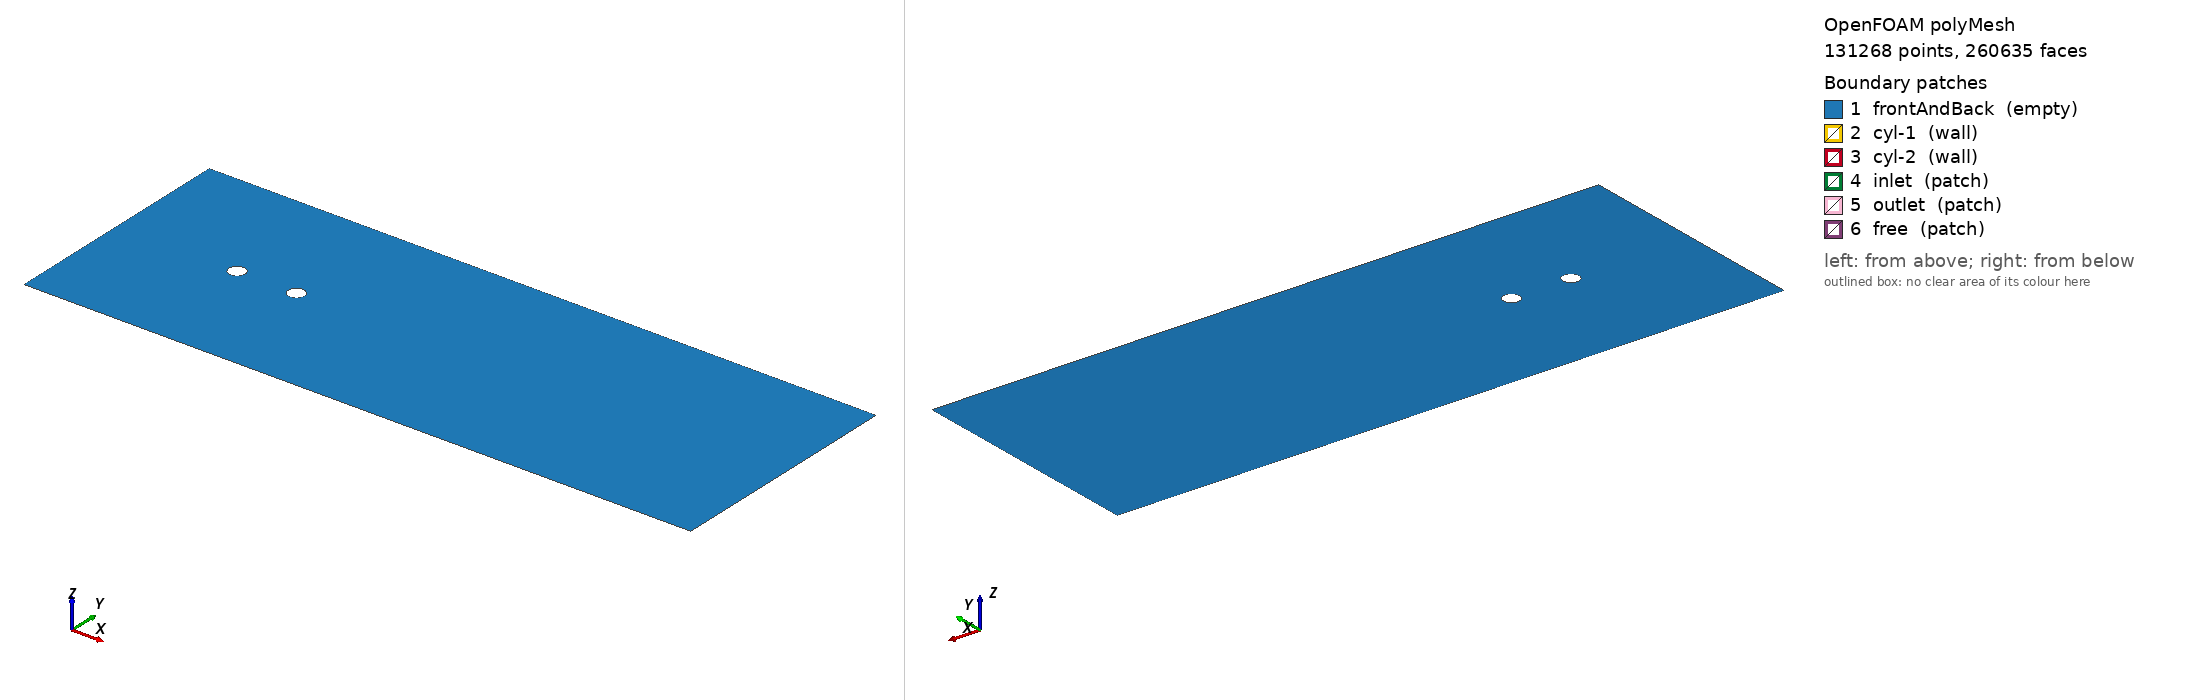

OpenFOAM case: the committed polyMesh, 131268 points, 260635 faces. Boundary patches (legend numbers): 1 frontAndBack (empty), 2 cyl-1 (wall), 3 cyl-2 (wall), 4 inlet (patch), 5 outlet (patch), 6 free (patch). Left view from above one corner, right view from below the opposite corner. Boundary conditions: 4 field file(s) under 0/; 6 of 6 drawn patches have an entry in a shipped field file.

=== constant/polyMesh/boundary ===
/*--------------------------------*- C++ -*----------------------------------*\
| =========                 |                                                 |
| \\      /  F ield         | OpenFOAM: The Open Source CFD Toolbox           |
|  \\    /   O peration     | Version:  2.1.0                                 |
|   \\  /    A nd           | Web:      www.OpenFOAM.org                      |
|    \\/     M anipulation  |                                                 |
\*---------------------------------------------------------------------------*/
FoamFile
{
    version     2.0;
    format      ascii;
    class       polyBoundaryMesh;
    location    "constant/polyMesh";
    object      boundary;
}
// * * * * * * * * * * * * * * * * * * * * * * * * * * * * * * * * * * * * * //

6
(
    frontAndBack
    {
        type            empty;
        nFaces          130000;
        startFace       129365;
    }
    cyl-1
    {
        type            wall;
        nFaces          160;
        startFace       259365;
    }
    cyl-2
    {
        type            wall;
        nFaces          160;
        startFace       259525;
    }
    inlet
    {
        type            patch;
        nFaces          120;
        startFace       259685;
    }
    outlet
    {
        type            patch;
        nFaces          120;
        startFace       259805;
    }
    free
    {
        type            patch;
        nFaces          710;
        startFace       259925;
    }
)

// ************************************************************************* //


=== system/controlDict ===
/*--------------------------------*- C++ -*----------------------------------*\
| =========                 |                                                 |
| \\      /  F ield         | OpenFOAM: The Open Source CFD Toolbox           |
|  \\    /   O peration     | Version:  1.6                                   |
|   \\  /    A nd           | Web:      www.OpenFOAM.org                      |
|    \\/     M anipulation  |                                                 |
\*---------------------------------------------------------------------------*/
FoamFile
{
    version     2.0;
    format      ascii;
    class       dictionary;
    location    "system";
    object      controlDict;
}
// * * * * * * * * * * * * * * * * * * * * * * * * * * * * * * * * * * * * * //

application     pisoFoam;

startFrom       latestTime;

startTime       0;

stopAt          endTime;

endTime         1.5;

deltaT          0.25e-5;

writeControl    timeStep;

writeInterval   1000;

purgeWrite      0;

writeFormat     ascii;

writePrecision  6;

writeCompression compressed;

timeFormat      general;

timePrecision   6;

runTimeModifiable yes;

functions
{

    WallCoeffsCyl1
    {
	type forceCoeffs;
        functionObjectLibs ("libforces.so");
        patches (cyl-1); //change to your patch name

	// Name of fields
        pName p;
        Uname U;

        // Dump to file
        log true;
        rhoName rhoInf;
        rhoInf 1.2;
        CofR (-0.1 0 0);
        liftDir (0 1 0);
        dragDir (1 0 0);
        pitchAxis (0 0 1);
        magUInf 40.0;
        lRef 0.01;
	Aref 0.627e-7;
        outputControl timeStep;
        outputInterval 10;
    }

    WallCoeffsCyl2
    {
	type forceCoeffs;
        functionObjectLibs ("libforces.so");
        patches (cyl-2); //change to your patch name

	// Name of fields
        pName p;
        Uname U;

        // Dump to file
        log true;
        rhoName rhoInf;
        rhoInf 1.2;
        CofR (-0.1 0 0);
        liftDir (0 1 0);
        dragDir (1 0 0);
        pitchAxis (0 0 1);
        magUInf 40.0;
        lRef 0.01;
	Aref 0.627e-7;
        outputControl timeStep;
        outputInterval 10;
    }
                                                                                                                                                                    

    CurleAnalogy1
    {
	functionObjectLibs ("libAcoustics.so");
	
	type		Curle;
	
	log		true;
	
	probeFrequency	4;
	
	patchNames	(cyl-1 cyl-2);
	
	order           second;
	
	timeStart	0.1;
	
	timeEnd		0.7;
	
	c0		340;
	
	dRef		1e-6;
	
	pName		p;
	
	rhoName		none;
	
	rhoRef		1.2;
	
	farField        true;
	nearField       true;
	
	observers
	{
	    microphone-A
	    {
		position	(-0.5223 1.7441 0.5e-6);
		pRef		2.0e-5;
		fftFreq		1024;
	    }

	    microphone-B
	    {
		position	(0.5710 2.032 0.5e-6);
		pRef		2.0e-5;
		fftFreq		1024;
	    }
	
	    microphone-C
	    {
		position	(1.664 2.032 0.5e-6);
		pRef		2.0e-5;
		fftFreq		1024;
	    }
	}
    }
}

// ************************************************************************* //


=== 0/U.org ===
/*--------------------------------*- C++ -*----------------------------------*\
| =========                 |                                                 |
| \\      /  F ield         | OpenFOAM: The Open Source CFD Toolbox           |
|  \\    /   O peration     | Version:  1.6                                   |
|   \\  /    A nd           | Web:      http://www.OpenFOAM.org               |
|    \\/     M anipulation  |                                                 |
\*---------------------------------------------------------------------------*/
FoamFile
{
    version     2.0;
    format      ascii;
    class       volVectorField;
    object      U;
}
// * * * * * * * * * * * * * * * * * * * * * * * * * * * * * * * * * * * * * //

dimensions      [0 1 -1 0 0 0 0];

internalField   uniform (0 0 0);

boundaryField
{
    inlet
    {
        type            fixedValue;
        value           uniform (40 0 0);
    }
    
    outlet
    {
	type		zeroGradient;
	inletValue	uniform (0 0 0);
	value		uniform (0 0 0);
    }

    cyl-1
    {
        type		fixedValue;
        value		uniform (0 0 0);
    }
    
    cyl-2
    {
        type            fixedValue;
        value		uniform (0 0 0);
    }

    free
    {
        type            slip;
    }

    frontAndBack
    {
        type            empty;
    }
}

// ************************************************************************* //


=== 0/nut ===
/*---------------------------------------------------------------------------*\
| =========                 |                                                 |
| \\      /  F ield         | OpenFOAM: The Open Source CFD Toolbox           |
|  \\    /   O peration     | Version:  1.4                                   |
|   \\  /    A nd           | Web:      http://www.openfoam.org               |
|    \\/     M anipulation  |                                                 |
\*---------------------------------------------------------------------------*/

FoamFile
{
    version         2.0;
    format          ascii;

    root            "";
    case            "";
    instance        "";
    local           "";

    class           volScalarField;
    object          nut;
}

// * * * * * * * * * * * * * * * * * * * * * * * * * * * * * * * * * * * * * //


dimensions      [0 2 -1 0 0 0 0];

internalField   uniform 0;

boundaryField
{
    inlet
    {
        type            zeroGradient;
    }

    outlet
    {
        type            zeroGradient;
    }

    cyl-1
    {
        type            nutkWallFunction;
        value		uniform 0;
    }
    
    cyl-2
    {
        type            nutkWallFunction;
        value		uniform 0;
    }
    
    free
    {
	type		zeroGradient;
    }

    frontAndBack
    {
        type            empty;
    }

}


// ************************************************************************* //


=== 0/omega ===
/*--------------------------------*- C++ -*----------------------------------*\
| =========                 |                                                 |
| \\      /  F ield         | OpenFOAM: The Open Source CFD Toolbox           |
|  \\    /   O peration     | Version:  1.6                                   |
|   \\  /    A nd           | Web:      www.OpenFOAM.org                      |
|    \\/     M anipulation  |                                                 |
\*---------------------------------------------------------------------------*/
FoamFile
{
    version     2.0;
    format      ascii;
    class       volScalarField;
    location    "0";
    object      omega;
}
// * * * * * * * * * * * * * * * * * * * * * * * * * * * * * * * * * * * * * //

dimensions      [0 0 -1 0 0 0 0];

internalField   uniform 1.0;

boundaryField
{
    inlet
    {
        type            fixedValue;
        value           $internalField;
    }
    outlet
    {
        type            zeroGradient;
    }
    cyl-1
    {
        type            omegaWallFunction;
        value		$internalField;
    }
    cyl-2
    {
        type            omegaWallFunction;
        value           $internalField;
    }
    free
    {
	type		zeroGradient;
    }
    frontAndBack
    {
        type            empty;
    }
}


// ************************************************************************* //


=== 0/p ===
/*--------------------------------*- C++ -*----------------------------------*\
| =========                 |                                                 |
| \\      /  F ield         | OpenFOAM: The Open Source CFD Toolbox           |
|  \\    /   O peration     | Version:  1.6                                   |
|   \\  /    A nd           | Web:      www.OpenFOAM.org                      |
|    \\/     M anipulation  |                                                 |
\*---------------------------------------------------------------------------*/
FoamFile
{
    version     2.0;
    format      ascii;
    class       volScalarField;
    location    "0";
    object      p;
}
// * * * * * * * * * * * * * * * * * * * * * * * * * * * * * * * * * * * * * //

dimensions      [0 2 -2 0 0 0 0];

internalField   uniform 0;

boundaryField
{
    inlet
    {
        type            zeroGradient;
    }
    
    outlet
    {
        type            totalPressure;
	p0		uniform 0;
	U		U;
	phi		phi;
	rho		none;
	psi		none;
	gamma		1
	value		uniform 0;
    }
    
    cyl-1
    {
	type		zeroGradient;
    }
    
    cyl-2
    {
	type		zeroGradient;
    }
    
    free
    {
	type		zeroGradient;
    }
    
    frontAndBack
    {
        type            empty;
    }
}


// ************************************************************************* //


Also in the case, not shown: constant/polyMesh/faces.gz (numeric list); constant/polyMesh/neighbour.gz (numeric list); constant/polyMesh/owner.gz (numeric list); constant/polyMesh/points.gz (numeric list).
